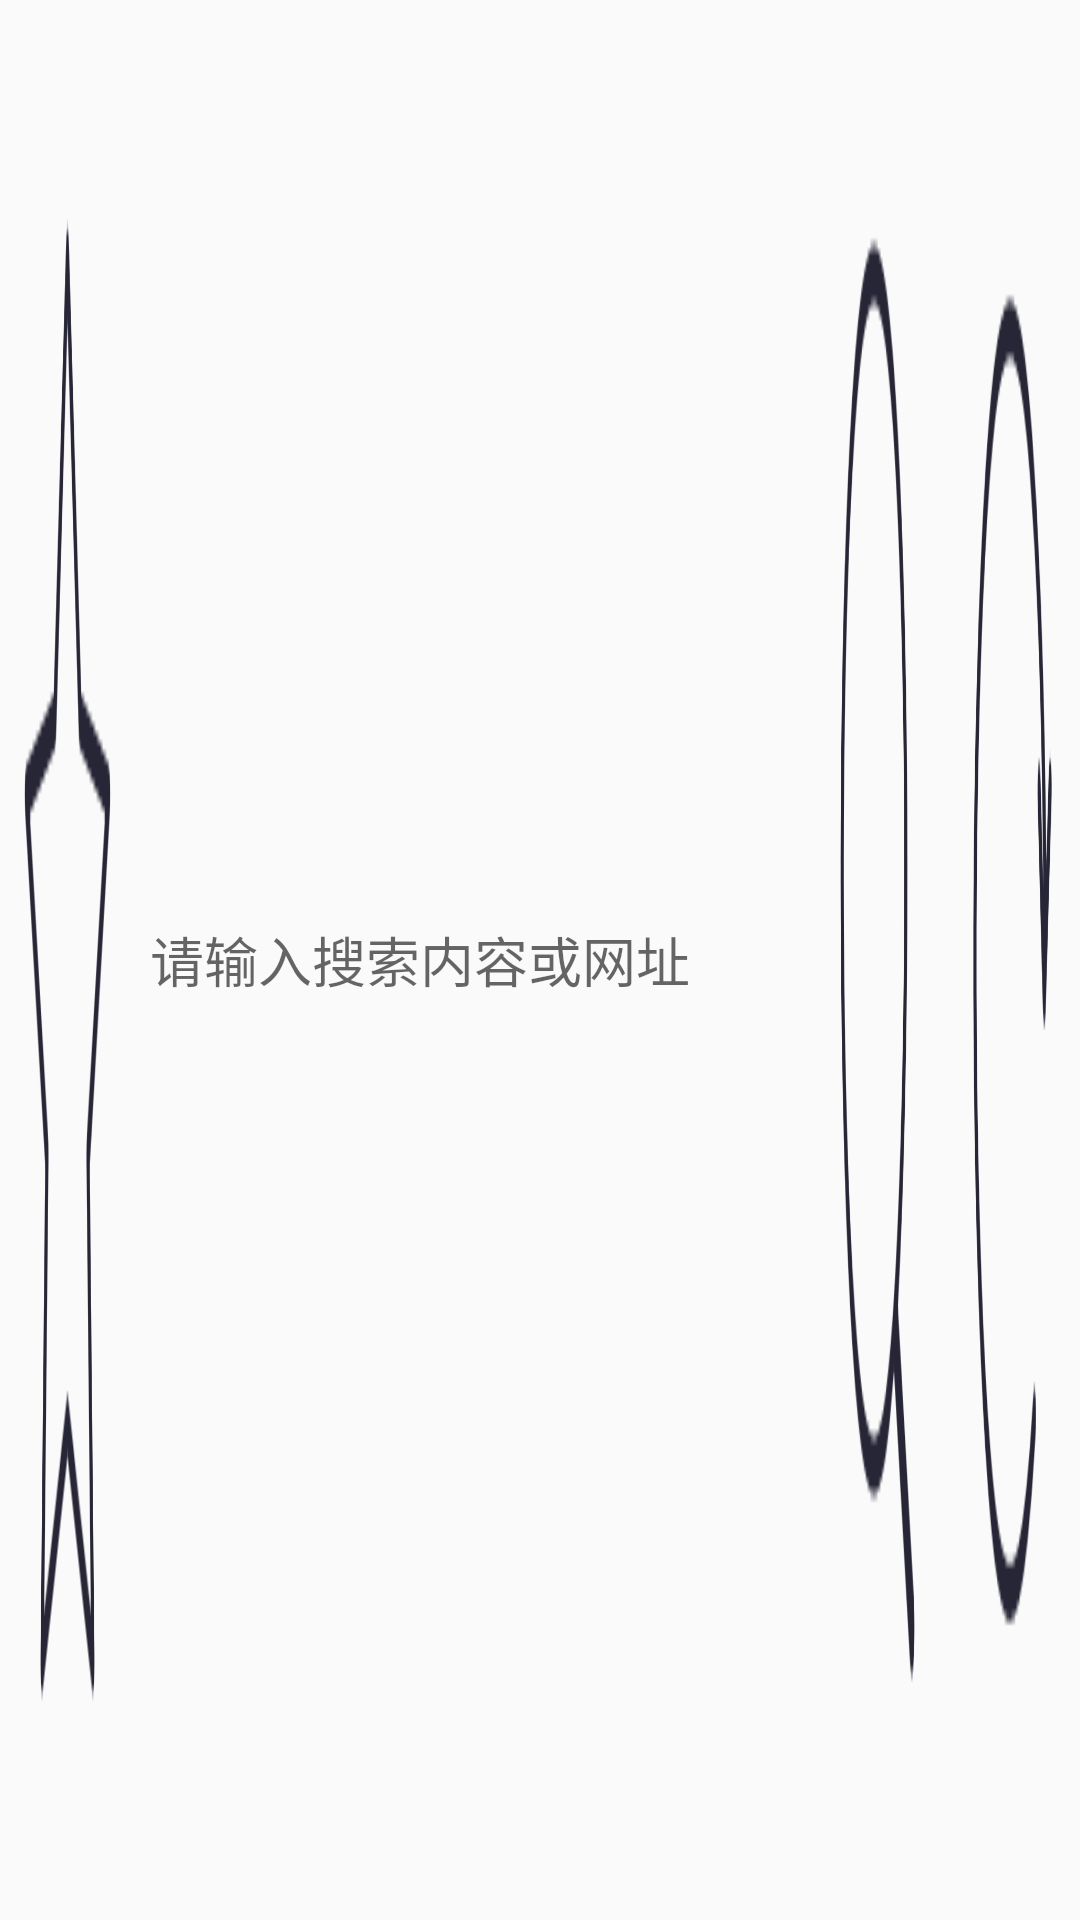

This screen was rendered from an Android layout file. Write that file and the resources it references.
<!-- AndroidManifest.xml: application theme AppTheme -->
<!-- res/layout/internet_search.xml -->
<?xml version="1.0" encoding="utf-8"?>
<LinearLayout xmlns:android="http://schemas.android.com/apk/res/android"
    android:orientation="horizontal"
    android:id="@+id/ll_searchUrl"
    android:layout_width="match_parent"
    android:layout_height="45dp">
    <TextView
        android:layout_margin="5dp"
        android:background="@mipmap/star"
        android:id="@+id/tv_add_label"
        android:layout_width="35dp"
        android:layout_height="match_parent"
        />

    <EditText
        android:layout_margin="5dp"
        android:id="@+id/et_searchNet"
        android:layout_width="0sp"
        android:layout_weight="1"
        android:singleLine="true"
        android:imeOptions="actionSearch"
        android:background="@drawable/search_edittext"
        android:hint="@string/hint_search"
        android:inputType="textUri"
        android:layout_height="match_parent" />
    <TextView
        android:layout_margin="5dp"
        android:background="@mipmap/search"
        android:id="@+id/tv_search"
        android:layout_width="35dp"
        android:layout_height="match_parent"
        />
    <TextView
        android:layout_margin="5dp"
        android:background="@mipmap/refresh"
        android:id="@+id/tv_refreshUrl"
        android:layout_width="35dp"
        android:layout_height="match_parent"
        />

</LinearLayout>
<!-- resources referenced by this layout -->
<resources>
  <!-- drawable search_edittext (drawable) -->
  <?xml version="1.0" encoding="utf-8"?>
  <selector xmlns:android="http://schemas.android.com/apk/res/android">
      <item android:state_window_focused="false" android:drawable="@drawable/search_edittext_normal" />
      <item android:state_focused="true" android:drawable="@drawable/serach_edittext_focused" />
  </selector>
  <!-- mipmap refresh: png bitmap (mipmap-hdpi, 3774 bytes) -->
  <!-- mipmap search: png bitmap (mipmap-hdpi, 4007 bytes) -->
  <!-- mipmap star: png bitmap (mipmap-hdpi, 5436 bytes) -->
  <string name="hint_search">请输入搜索内容或网址</string>
  <style name="AppTheme" parent="Theme.AppCompat.Light.DarkActionBar">
          
          <item name="colorPrimary">@color/colorPrimary</item>
          <item name="colorPrimaryDark">@color/colorPrimaryDark</item>
          <item name="colorAccent">@color/colorAccent</item>
          <item name="android:windowNoTitle">true</item>
      </style>
  <!-- not gathered from this repository: default colours our renderer supplied (Android Studio template values) -->
  <color name="colorPrimary">#FF6200EE</color>
  <color name="colorPrimaryDark">#FF3700B3</color>
  <color name="colorAccent">#FF03DAC5</color>
</resources>
